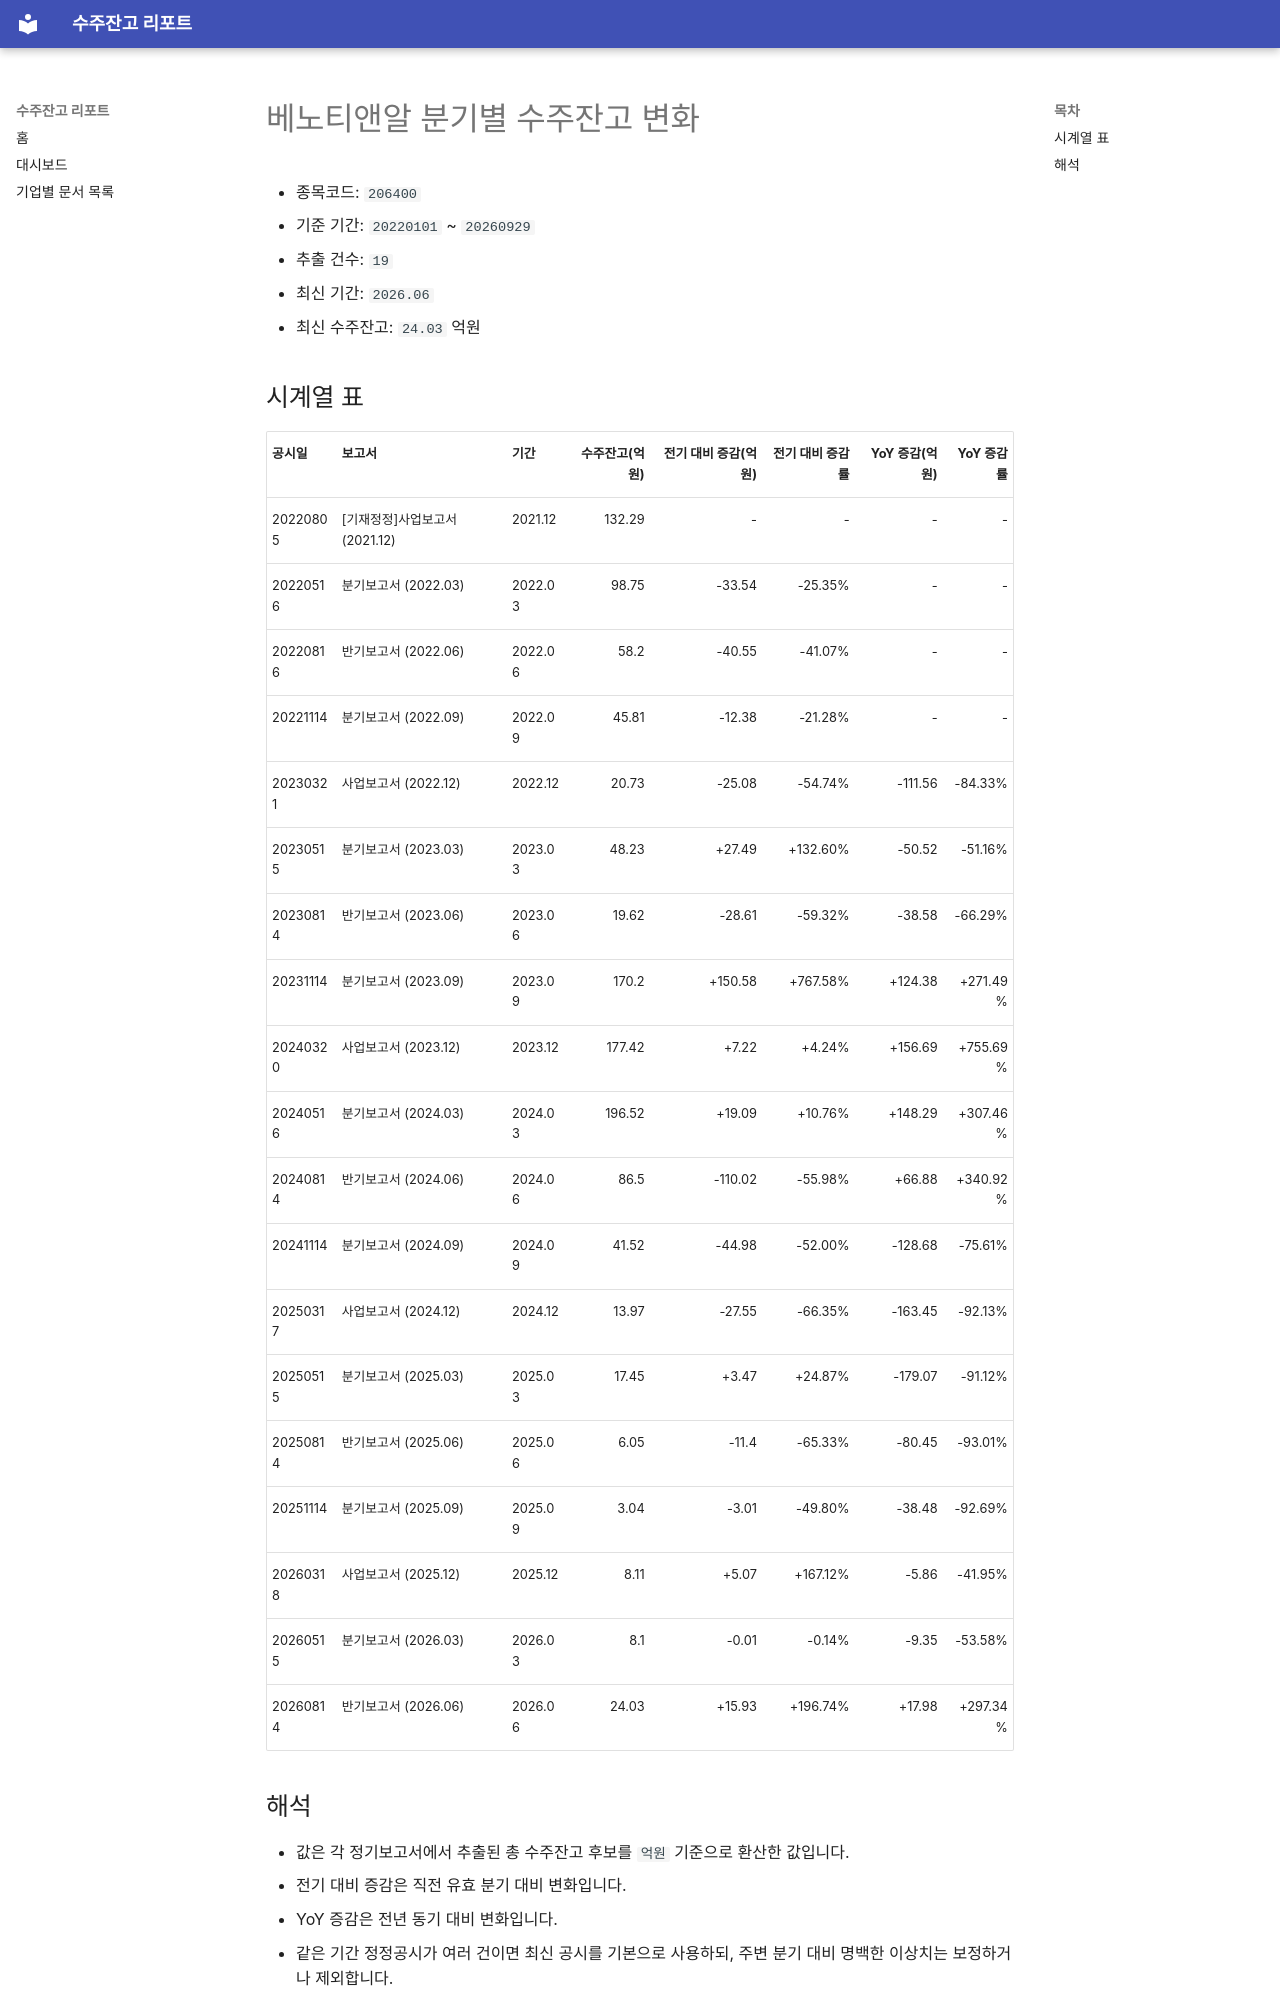

repository: agent-jaden/order-backlog-dashboard · page: companies/베노티앤알_수주잔고(206400)/index.html · generator: mkdocs

# 베노티앤알 분기별 수주잔고 변화

- 종목코드: `206400`
- 기준 기간: `20220101` ~ `20260929`
- 추출 건수: `19`
- 최신 기간: `2026.06`
- 최신 수주잔고: `24.03` 억원

## 시계열 표

| 공시일 | 보고서 | 기간 | 수주잔고(억원) | 전기 대비 증감(억원) | 전기 대비 증감률 | YoY 증감(억원) | YoY 증감률 |
| --- | --- | --- | ---: | ---: | ---: | ---: | ---: |
| 20220805 | [기재정정]사업보고서 (2021.12) | 2021.12 | 132.29 | - | - | - | - |
| 20220516 | 분기보고서 (2022.03) | 2022.03 | 98.75 | -33.54 | -25.35% | - | - |
| 20220816 | 반기보고서 (2022.06) | 2022.06 | 58.2 | -40.55 | -41.07% | - | - |
| 20221114 | 분기보고서 (2022.09) | 2022.09 | 45.81 | -12.38 | -21.28% | - | - |
| 20230321 | 사업보고서 (2022.12) | 2022.12 | 20.73 | -25.08 | -54.74% | -111.56 | -84.33% |
| 20230515 | 분기보고서 (2023.03) | 2023.03 | 48.23 | +27.49 | +132.60% | -50.52 | -51.16% |
| 20230814 | 반기보고서 (2023.06) | 2023.06 | 19.62 | -28.61 | -59.32% | -38.58 | -66.29% |
| 20231114 | 분기보고서 (2023.09) | 2023.09 | 170.2 | +150.58 | +767.58% | +124.38 | +271.49% |
| 20240320 | 사업보고서 (2023.12) | 2023.12 | 177.42 | +7.22 | +4.24% | +156.69 | +755.69% |
| 20240516 | 분기보고서 (2024.03) | 2024.03 | 196.52 | +19.09 | +10.76% | +148.29 | +307.46% |
| 20240814 | 반기보고서 (2024.06) | 2024.06 | 86.5 | -110.02 | -55.98% | +66.88 | +340.92% |
| 20241114 | 분기보고서 (2024.09) | 2024.09 | 41.52 | -44.98 | -52.00% | -128.68 | -75.61% |
| 20250317 | 사업보고서 (2024.12) | 2024.12 | 13.97 | -27.55 | -66.35% | -163.45 | -92.13% |
| 20250515 | 분기보고서 (2025.03) | 2025.03 | 17.45 | +3.47 | +24.87% | -179.07 | -91.12% |
| 20250814 | 반기보고서 (2025.06) | 2025.06 | 6.05 | -11.4 | -65.33% | -80.45 | -93.01% |
| 20251114 | 분기보고서 (2025.09) | 2025.09 | 3.04 | -3.01 | -49.80% | -38.48 | -92.69% |
| 20260318 | 사업보고서 (2025.12) | 2025.12 | 8.11 | +5.07 | +167.12% | -5.86 | -41.95% |
| 20260515 | 분기보고서 (2026.03) | 2026.03 | 8.1 | -0.01 | -0.14% | -9.35 | -53.58% |
| 20260814 | 반기보고서 (2026.06) | 2026.06 | 24.03 | +15.93 | +196.74% | +17.98 | +297.34% |
